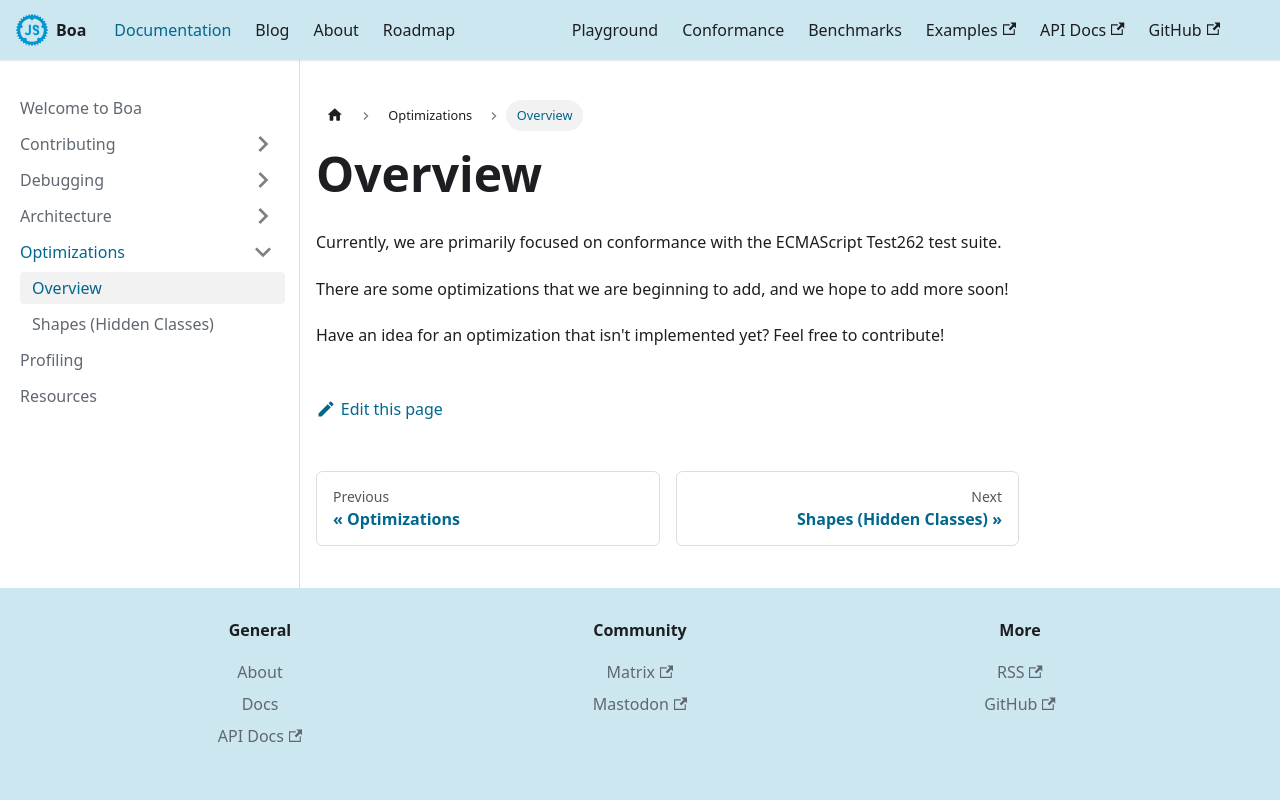

repository: boa-dev/boa-dev.github.io · page: docs/optimizations/overview.html · generator: docusaurus

---
sidebar_position: 1
---

# Overview

Currently, we are primarily focused on conformance with the ECMAScript Test262 test suite.

There are some optimizations that we are beginning to add, and we hope to add more soon!

Have an idea for an optimization that isn't implemented yet? Feel free to contribute!
